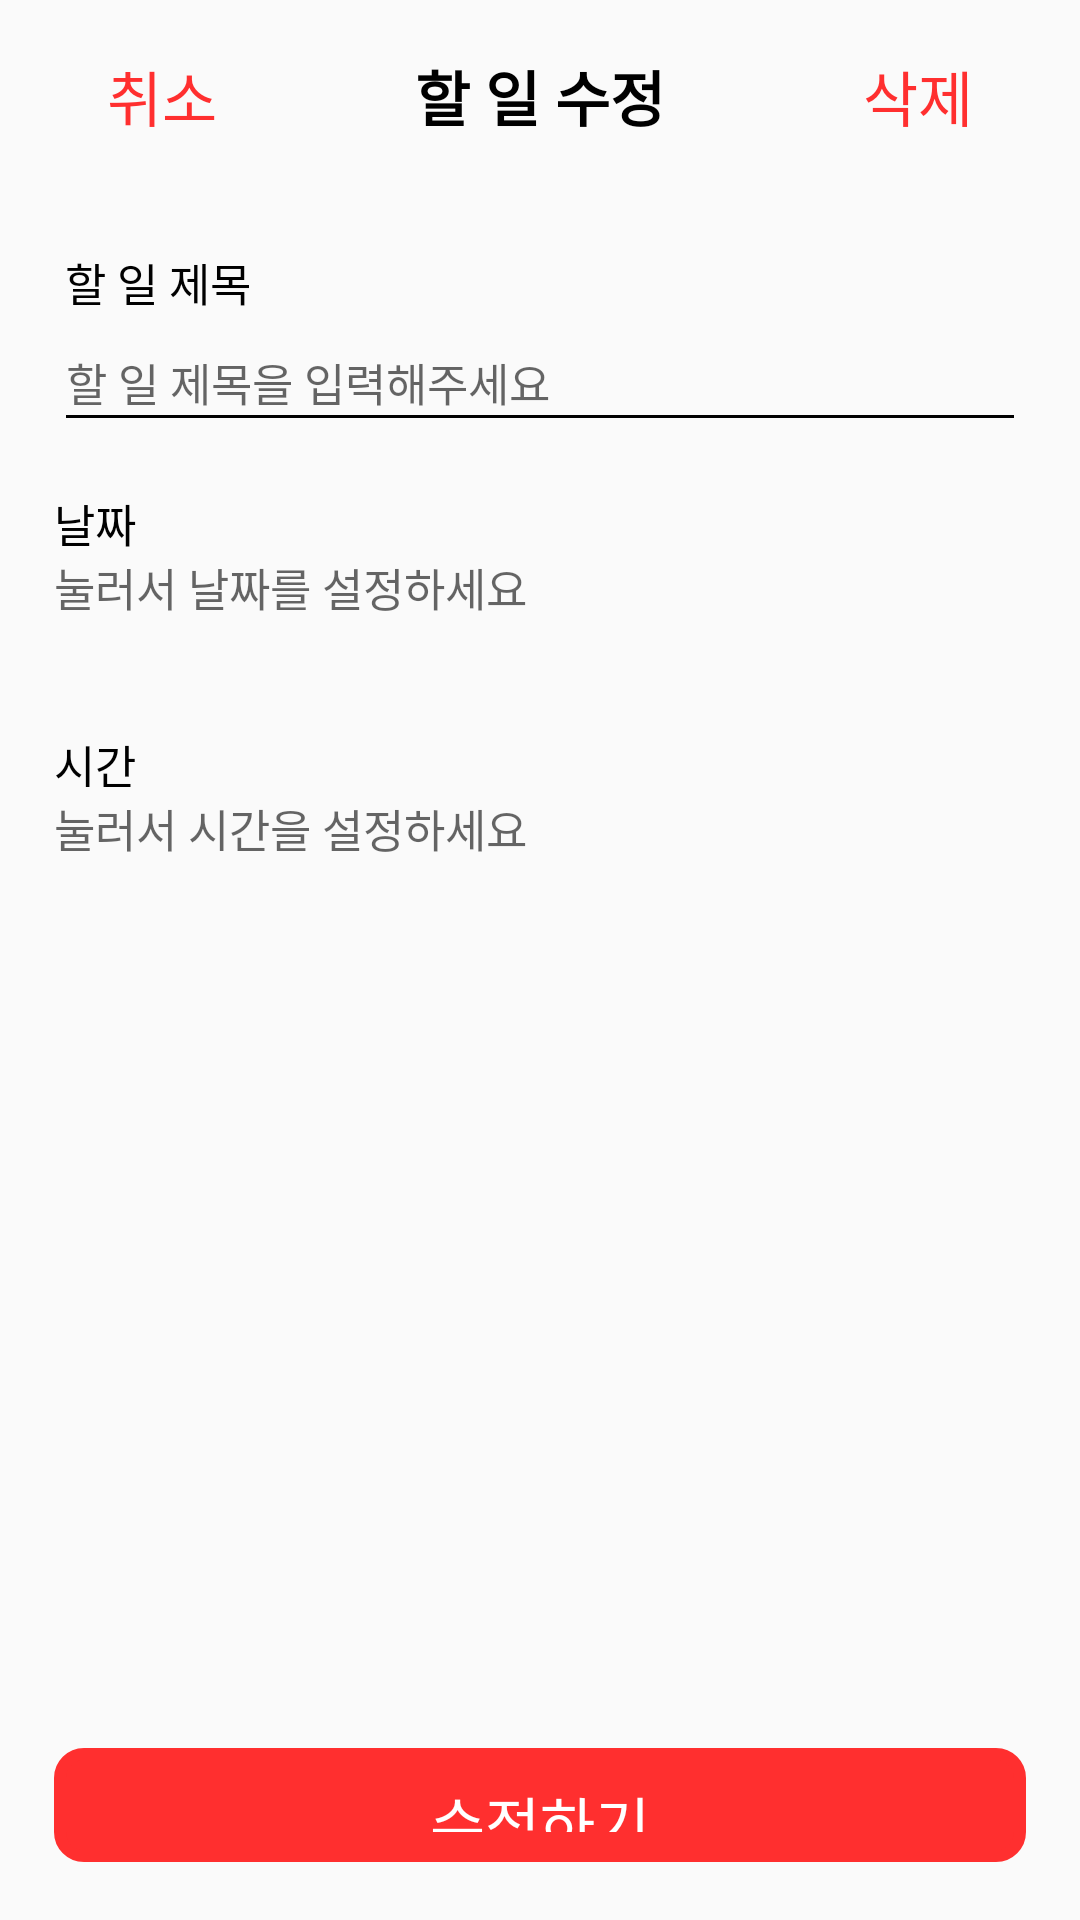

Layout XML and referenced resources for this Android screen:
<!-- AndroidManifest.xml: application theme Theme.RoutineMaker -->
<!-- res/layout/activity_modplan.xml -->
<?xml version="1.0" encoding="utf-8"?>
<LinearLayout xmlns:android="http://schemas.android.com/apk/res/android"
    xmlns:app="http://schemas.android.com/apk/res-auto"
    android:orientation="vertical"
    android:weightSum="100"
    xmlns:tools="http://schemas.android.com/tools"
    android:layout_width="match_parent"
    android:layout_height="match_parent"
    tools:context=".ModPlan_Activity">

    <LinearLayout
        android:layout_width="match_parent"
        android:layout_height="0dp"
        android:layout_weight="10"
        android:orientation="horizontal"
        app:layout_constraintEnd_toEndOf="parent"
        app:layout_constraintStart_toStartOf="parent"
        app:layout_constraintTop_toTopOf="parent"
        android:weightSum="100">

        <Button
            android:id="@+id/cancel_modplan_button"
            style="?android:attr/borderlessButtonStyle"
            android:layout_width="0dp"
            android:layout_height="match_parent"
            android:layout_weight="30"
            android:gravity="center"
            android:text="취소"
            android:textColor="@color/red"
            android:textSize="20dp"/>

        <TextView
            android:id="@+id/textView4"
            android:layout_width="0dp"
            android:layout_height="match_parent"
            android:layout_weight="40"
            android:gravity="center"
            android:lineSpacingMultiplier="1.5"
            android:text="할 일 수정"
            android:textAlignment="center"
            android:textColor="@color/black"
            android:textSize="20dp"
            android:textStyle="bold"
            app:layout_constraintEnd_toEndOf="parent"
            app:layout_constraintStart_toStartOf="parent" />

        <Button
            android:id="@+id/del_button"
            style="?android:attr/borderlessButtonStyle"
            android:layout_width="0dp"
            android:layout_height="match_parent"
            android:layout_weight="30"
            android:text="삭제"
            android:textColor="@color/red"
            android:textSize="20dp" />


    </LinearLayout>

    <Space
        android:layout_width="match_parent"
        android:layout_height="0dp"
        android:layout_weight="3" />

    <LinearLayout
        android:layout_width="match_parent"
        android:layout_height="0dp"
        android:layout_weight="84"
        android:orientation="horizontal">

        <Space
            android:layout_width="0dp"
            android:layout_height="match_parent"
            android:layout_weight="5" />

        <LinearLayout
            android:layout_width="0dp"
            android:layout_height="match_parent"
            android:layout_weight="90"
            android:orientation="vertical"
            android:weightSum="100">

            <TextView
                android:id="@+id/textView"
                android:layout_width="match_parent"
                android:layout_height="0dp"
                android:layout_weight="4"
                android:text=" 할 일 제목"
                android:textColor="@color/black"
                android:textSize="15dp"
                app:layout_constraintStart_toStartOf="parent"
                app:layout_constraintTop_toTopOf="parent"
                tools:ignore="UnknownIdInLayout" />

            <EditText
                android:id="@+id/planName"
                android:layout_width="match_parent"
                android:layout_height="0dp"
                android:layout_weight="8"
                android:backgroundTint="#FF000000"
                android:ems="10"
                android:hint="할 일 제목을 입력해주세요"
                android:inputType="textPersonName"
                android:textColor="@color/black"
                android:textSize="15dp"
                app:layout_constraintStart_toStartOf="parent"
                app:layout_constraintTop_toTopOf="parent"
                tools:ignore="TouchTargetSizeCheck" />

            <Space
                android:layout_width="match_parent"
                android:layout_height="0dp"
                android:layout_weight="3" />

            <TextView
                android:id="@+id/textViewdate"
                android:layout_width="match_parent"
                android:layout_height="0dp"
                android:layout_weight="4"
                android:text="날짜"
                android:textColor="@color/black"
                android:textSize="15dp"
                app:layout_constraintStart_toStartOf="parent"
                app:layout_constraintTop_toTopOf="parent" />

            <TextView
                android:id="@+id/textview_get_date"
                android:layout_width="match_parent"
                android:layout_height="0dp"
                android:layout_weight="8"
                android:ems="10"
                android:hint="눌러서 날짜를 설정하세요"
                android:textColor="@color/black"
                android:textSize="15dp"
                app:layout_constraintStart_toStartOf="parent"
                app:layout_constraintTop_toTopOf="parent" />

            <Space
                android:layout_width="match_parent"
                android:layout_height="0dp"
                android:layout_weight="3" />

            <TextView
                android:id="@+id/textView2"
                android:layout_width="match_parent"
                android:layout_height="0dp"
                android:layout_weight="4"
                android:text="시간"
                android:textColor="@color/black"
                android:textSize="15dp"
                app:layout_constraintStart_toStartOf="parent"
                app:layout_constraintTop_toTopOf="parent" />

            <TextView
                android:id="@+id/textview_get_time"
                android:layout_width="match_parent"
                android:layout_height="0dp"
                android:layout_weight="8"
                android:ems="10"
                android:hint="눌러서 시간을 설정하세요"
                android:textColor="@color/black"
                android:textSize="15dp"
                app:layout_constraintStart_toStartOf="parent"
                app:layout_constraintTop_toTopOf="parent" />

            <Space
                android:layout_width="match_parent"
                android:layout_height="0dp"
                android:layout_weight="51" />

            <Button
                android:id="@+id/mod_button"
                style="?android:attr/borderlessButtonStyle"
                android:layout_width="match_parent"
                android:layout_height="0dp"
                android:layout_weight="7"
                android:background="@drawable/button_pattern"
                android:text="수정하기"
                android:textColor="@color/white"
                android:textSize="20dp"
                app:layout_constraintBottom_toBottomOf="parent"
                app:layout_constraintStart_toStartOf="parent" />

        </LinearLayout>

        <Space
            android:layout_width="0dp"
            android:layout_height="match_parent"
            android:layout_weight="5" />

    </LinearLayout>


</LinearLayout>
<!-- resources referenced by this layout -->
<resources>
  <color name="black">#FF000000</color>
  <color name="red">#FF2F2F</color>
  <color name="white">#FFFFFFFF</color>
  <!-- drawable button_pattern (drawable) -->
  <?xml version="1.0" encoding="utf-8"?>
  <selector xmlns:android="http://schemas.android.com/apk/res/android">
      <item android:state_pressed="true" >  
          <shape>
              <gradient
                  android:startColor="@color/red"
                  android:endColor="@color/red"
                  android:angle="270" />
              <stroke
                  android:width="2dp"
                  android:color="@color/red" />
              <corners
                  android:radius="8dp" />
              <padding
                  android:left="10dp"
                  android:top="10dp"
                  android:right="10dp"
                  android:bottom="10dp"/>
          </shape>
      </item>
  
      
  
  
      <item android:state_focused="true">
          <shape>
              <gradient
                  android:startColor="@color/red"
                  android:endColor="@color/red"
                  android:angle="270" />
              <stroke
                  android:width="2dp"
                  android:color="@color/red" />
              <corners
                  android:radius="8dp" />
              <padding
                  android:left="10dp"
                  android:top="10dp"
                  android:right="10dp"
                  android:bottom="10dp"/>
          </shape>
      </item>
      
  
  
      <item>
          <shape>
              <gradient
                  android:startColor="@color/red"
                  android:endColor="@color/red"
                  android:angle="90" />
              <stroke
                  android:width="4dp"
                  android:color="@color/red" />
              <corners
                  android:radius="8dp" />
              <padding
                  android:left="10dp"
                  android:top="10dp"
                  android:right="10dp"
                  android:bottom="10dp"/>
          </shape>
      </item>
      
  </selector>
  <style name="Theme.RoutineMaker" parent="Theme.AppCompat.Light">
          <item name="windowNoTitle">true</item>
          
          <item name="colorPrimary">@color/black</item>
          <item name="colorPrimaryVariant">@color/black</item>
          <item name="colorOnPrimary">@color/white</item>
          
          <item name="colorSecondary">@color/teal_200</item>
          <item name="colorSecondaryVariant">@color/teal_700</item>
          <item name="colorOnSecondary">@color/black</item>
          
          <item name="android:statusBarColor" tools:targetApi="l">?attr/colorPrimaryVariant</item>
          
      </style>
  <color name="teal_200">#FF03DAC5</color>
  <color name="teal_700">#FF018786</color>
</resources>
